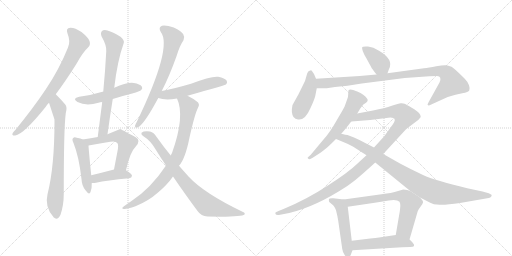
t = 0.00 s
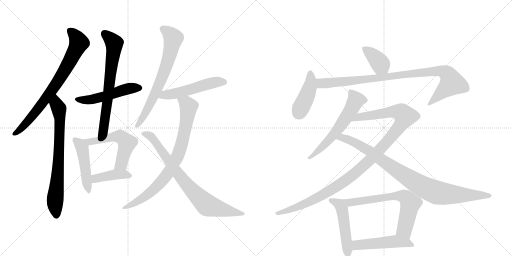
t = 3.12 s
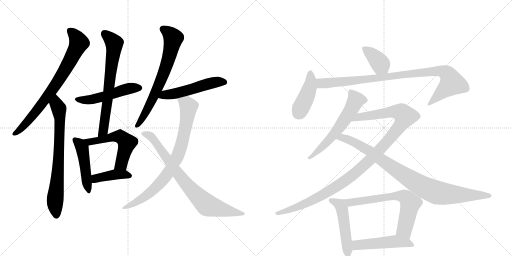
t = 6.24 s
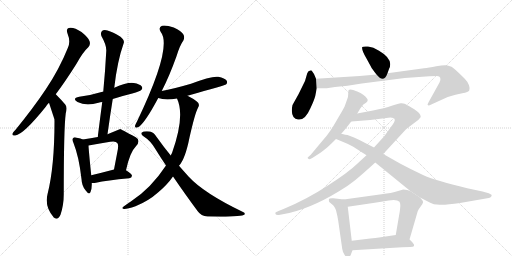
t = 9.36 s
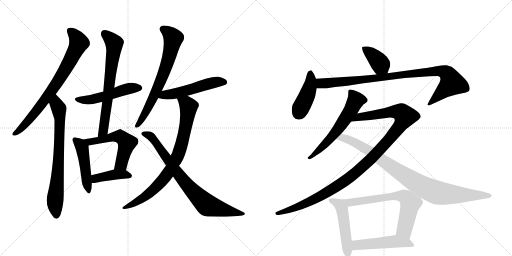
t = 12.48 s
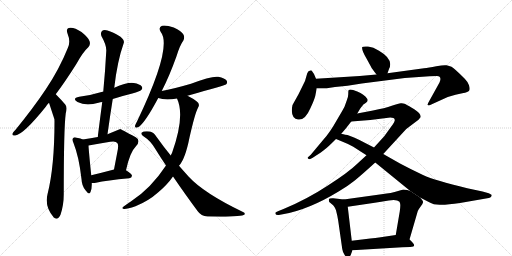
t = 15.60 s

The animated SVG that drew these frames (rendered in a browser with its animation timeline set to each time). Animation: 20 CSS @keyframes rules; one cycle of 15.60 s.

<svg version="1.1" viewBox="0 0 2048 1024" xmlns="http://www.w3.org/2000/svg">
  <g stroke="lightgray" stroke-dasharray="1,1" stroke-width="1" transform="scale(4, 4)">
    <line x1="0" y1="0" x2="256" y2="256"></line>
    <line x1="256" y1="0" x2="0" y2="256"></line>
    <line x1="128" y1="0" x2="128" y2="256"></line>
    <line x1="0" y1="128" x2="256" y2="128"></line>
    <line x1="256" y1="0" x2="512" y2="256"></line>
    <line x1="512" y1="0" x2="256" y2="256"></line>
    <line x1="384" y1="0" x2="384" y2="256"></line>
    <line x1="256" y1="128" x2="512" y2="128"></line>
  </g>
<g transform="scale(1, -1) translate(0, -850)">
   <style type="text/css">
    @keyframes keyframes0 {
      from {
       stroke: black;
       stroke-dashoffset: 764;
       stroke-width: 128;
       }
       71% {
       animation-timing-function: step-end;
       stroke: black;
       stroke-dashoffset: 0;
       stroke-width: 128;
       }
       to {
       stroke: black;
       stroke-width: 1024;
       }
       }
       #make-me-a-hanzi-animation-0 {
         animation: keyframes0 0.871745s both;
         animation-delay: 0.000000s;
         animation-timing-function: linear;
       }
    @keyframes keyframes1 {
      from {
       stroke: black;
       stroke-dashoffset: 735;
       stroke-width: 128;
       }
       71% {
       animation-timing-function: step-end;
       stroke: black;
       stroke-dashoffset: 0;
       stroke-width: 128;
       }
       to {
       stroke: black;
       stroke-width: 1024;
       }
       }
       #make-me-a-hanzi-animation-1 {
         animation: keyframes1 0.848145s both;
         animation-delay: 0.871745s;
         animation-timing-function: linear;
       }
    @keyframes keyframes2 {
      from {
       stroke: black;
       stroke-dashoffset: 507;
       stroke-width: 128;
       }
       62% {
       animation-timing-function: step-end;
       stroke: black;
       stroke-dashoffset: 0;
       stroke-width: 128;
       }
       to {
       stroke: black;
       stroke-width: 1024;
       }
       }
       #make-me-a-hanzi-animation-2 {
         animation: keyframes2 0.662598s both;
         animation-delay: 1.719889s;
         animation-timing-function: linear;
       }
    @keyframes keyframes3 {
      from {
       stroke: black;
       stroke-dashoffset: 689;
       stroke-width: 128;
       }
       69% {
       animation-timing-function: step-end;
       stroke: black;
       stroke-dashoffset: 0;
       stroke-width: 128;
       }
       to {
       stroke: black;
       stroke-width: 1024;
       }
       }
       #make-me-a-hanzi-animation-3 {
         animation: keyframes3 0.810710s both;
         animation-delay: 2.382487s;
         animation-timing-function: linear;
       }
    @keyframes keyframes4 {
      from {
       stroke: black;
       stroke-dashoffset: 471;
       stroke-width: 128;
       }
       61% {
       animation-timing-function: step-end;
       stroke: black;
       stroke-dashoffset: 0;
       stroke-width: 128;
       }
       to {
       stroke: black;
       stroke-width: 1024;
       }
       }
       #make-me-a-hanzi-animation-4 {
         animation: keyframes4 0.633301s both;
         animation-delay: 3.193197s;
         animation-timing-function: linear;
       }
    @keyframes keyframes5 {
      from {
       stroke: black;
       stroke-dashoffset: 554;
       stroke-width: 128;
       }
       64% {
       animation-timing-function: step-end;
       stroke: black;
       stroke-dashoffset: 0;
       stroke-width: 128;
       }
       to {
       stroke: black;
       stroke-width: 1024;
       }
       }
       #make-me-a-hanzi-animation-5 {
         animation: keyframes5 0.700846s both;
         animation-delay: 3.826497s;
         animation-timing-function: linear;
       }
    @keyframes keyframes6 {
      from {
       stroke: black;
       stroke-dashoffset: 410;
       stroke-width: 128;
       }
       57% {
       animation-timing-function: step-end;
       stroke: black;
       stroke-dashoffset: 0;
       stroke-width: 128;
       }
       to {
       stroke: black;
       stroke-width: 1024;
       }
       }
       #make-me-a-hanzi-animation-6 {
         animation: keyframes6 0.583659s both;
         animation-delay: 4.527344s;
         animation-timing-function: linear;
       }
    @keyframes keyframes7 {
      from {
       stroke: black;
       stroke-dashoffset: 691;
       stroke-width: 128;
       }
       69% {
       animation-timing-function: step-end;
       stroke: black;
       stroke-dashoffset: 0;
       stroke-width: 128;
       }
       to {
       stroke: black;
       stroke-width: 1024;
       }
       }
       #make-me-a-hanzi-animation-7 {
         animation: keyframes7 0.812337s both;
         animation-delay: 5.111003s;
         animation-timing-function: linear;
       }
    @keyframes keyframes8 {
      from {
       stroke: black;
       stroke-dashoffset: 523;
       stroke-width: 128;
       }
       63% {
       animation-timing-function: step-end;
       stroke: black;
       stroke-dashoffset: 0;
       stroke-width: 128;
       }
       to {
       stroke: black;
       stroke-width: 1024;
       }
       }
       #make-me-a-hanzi-animation-8 {
         animation: keyframes8 0.675618s both;
         animation-delay: 5.923340s;
         animation-timing-function: linear;
       }
    @keyframes keyframes9 {
      from {
       stroke: black;
       stroke-dashoffset: 810;
       stroke-width: 128;
       }
       73% {
       animation-timing-function: step-end;
       stroke: black;
       stroke-dashoffset: 0;
       stroke-width: 128;
       }
       to {
       stroke: black;
       stroke-width: 1024;
       }
       }
       #make-me-a-hanzi-animation-9 {
         animation: keyframes9 0.909180s both;
         animation-delay: 6.598958s;
         animation-timing-function: linear;
       }
    @keyframes keyframes10 {
      from {
       stroke: black;
       stroke-dashoffset: 793;
       stroke-width: 128;
       }
       72% {
       animation-timing-function: step-end;
       stroke: black;
       stroke-dashoffset: 0;
       stroke-width: 128;
       }
       to {
       stroke: black;
       stroke-width: 1024;
       }
       }
       #make-me-a-hanzi-animation-10 {
         animation: keyframes10 0.895345s both;
         animation-delay: 7.508138s;
         animation-timing-function: linear;
       }
    @keyframes keyframes11 {
      from {
       stroke: black;
       stroke-dashoffset: 385;
       stroke-width: 128;
       }
       56% {
       animation-timing-function: step-end;
       stroke: black;
       stroke-dashoffset: 0;
       stroke-width: 128;
       }
       to {
       stroke: black;
       stroke-width: 1024;
       }
       }
       #make-me-a-hanzi-animation-11 {
         animation: keyframes11 0.563314s both;
         animation-delay: 8.403483s;
         animation-timing-function: linear;
       }
    @keyframes keyframes12 {
      from {
       stroke: black;
       stroke-dashoffset: 423;
       stroke-width: 128;
       }
       58% {
       animation-timing-function: step-end;
       stroke: black;
       stroke-dashoffset: 0;
       stroke-width: 128;
       }
       to {
       stroke: black;
       stroke-width: 1024;
       }
       }
       #make-me-a-hanzi-animation-12 {
         animation: keyframes12 0.594238s both;
         animation-delay: 8.966797s;
         animation-timing-function: linear;
       }
    @keyframes keyframes13 {
      from {
       stroke: black;
       stroke-dashoffset: 949;
       stroke-width: 128;
       }
       76% {
       animation-timing-function: step-end;
       stroke: black;
       stroke-dashoffset: 0;
       stroke-width: 128;
       }
       to {
       stroke: black;
       stroke-width: 1024;
       }
       }
       #make-me-a-hanzi-animation-13 {
         animation: keyframes13 1.022298s both;
         animation-delay: 9.561035s;
         animation-timing-function: linear;
       }
    @keyframes keyframes14 {
      from {
       stroke: black;
       stroke-dashoffset: 596;
       stroke-width: 128;
       }
       66% {
       animation-timing-function: step-end;
       stroke: black;
       stroke-dashoffset: 0;
       stroke-width: 128;
       }
       to {
       stroke: black;
       stroke-width: 1024;
       }
       }
       #make-me-a-hanzi-animation-14 {
         animation: keyframes14 0.735026s both;
         animation-delay: 10.583333s;
         animation-timing-function: linear;
       }
    @keyframes keyframes15 {
      from {
       stroke: black;
       stroke-dashoffset: 1132;
       stroke-width: 128;
       }
       79% {
       animation-timing-function: step-end;
       stroke: black;
       stroke-dashoffset: 0;
       stroke-width: 128;
       }
       to {
       stroke: black;
       stroke-width: 1024;
       }
       }
       #make-me-a-hanzi-animation-15 {
         animation: keyframes15 1.171224s both;
         animation-delay: 11.318359s;
         animation-timing-function: linear;
       }
    @keyframes keyframes16 {
      from {
       stroke: black;
       stroke-dashoffset: 922;
       stroke-width: 128;
       }
       75% {
       animation-timing-function: step-end;
       stroke: black;
       stroke-dashoffset: 0;
       stroke-width: 128;
       }
       to {
       stroke: black;
       stroke-width: 1024;
       }
       }
       #make-me-a-hanzi-animation-16 {
         animation: keyframes16 1.000326s both;
         animation-delay: 12.489583s;
         animation-timing-function: linear;
       }
    @keyframes keyframes17 {
      from {
       stroke: black;
       stroke-dashoffset: 498;
       stroke-width: 128;
       }
       62% {
       animation-timing-function: step-end;
       stroke: black;
       stroke-dashoffset: 0;
       stroke-width: 128;
       }
       to {
       stroke: black;
       stroke-width: 1024;
       }
       }
       #make-me-a-hanzi-animation-17 {
         animation: keyframes17 0.655273s both;
         animation-delay: 13.489909s;
         animation-timing-function: linear;
       }
    @keyframes keyframes18 {
      from {
       stroke: black;
       stroke-dashoffset: 674;
       stroke-width: 128;
       }
       69% {
       animation-timing-function: step-end;
       stroke: black;
       stroke-dashoffset: 0;
       stroke-width: 128;
       }
       to {
       stroke: black;
       stroke-width: 1024;
       }
       }
       #make-me-a-hanzi-animation-18 {
         animation: keyframes18 0.798503s both;
         animation-delay: 14.145182s;
         animation-timing-function: linear;
       }
    @keyframes keyframes19 {
      from {
       stroke: black;
       stroke-dashoffset: 495;
       stroke-width: 128;
       }
       62% {
       animation-timing-function: step-end;
       stroke: black;
       stroke-dashoffset: 0;
       stroke-width: 128;
       }
       to {
       stroke: black;
       stroke-width: 1024;
       }
       }
       #make-me-a-hanzi-animation-19 {
         animation: keyframes19 0.652832s both;
         animation-delay: 14.943685s;
         animation-timing-function: linear;
       }
</style>
<path d="M 223 473 Q 262 525 306 595 Q 331 641 354 662 Q 363 672 358 686 Q 354 699 326 722 Q 299 740 281 739 Q 262 738 270 716 Q 283 685 272 660 Q 238 575 184 494 Q 133 418 63 332 Q 53 322 50 316 Q 47 306 61 308 Q 94 312 184 424 Q 187 430 196 439 L 223 473 Z" fill="lightgray"></path> 
<path d="M 196 439 Q 217 375 218 372 Q 217 371 218 368 Q 218 182 190 73 Q 178 24 213 -17 L 214 -19 Q 230 -34 242 -9 Q 255 30 255 73 Q 255 337 263 397 Q 270 422 261 432 Q 245 451 223 473 C 202 494 187 468 196 439 Z" fill="lightgray"></path> 
<path d="M 451 454 Q 488 466 529 476 Q 560 485 565 490 Q 572 497 567 504 Q 560 514 535 518 Q 510 522 457 499 C 429 487 424 485 413 483 Q 412 484 410 483 Q 368 470 317 463 Q 286 456 310 442 Q 344 424 394 439 Q 401 442 409 442 L 451 454 Z" fill="lightgray"></path> 
<path d="M 430 313 Q 440 386 451 454 L 457 499 Q 469 605 495 678 Q 499 688 482 703 Q 451 722 430 728 Q 415 732 408 726 Q 401 719 406 705 Q 427 668 425 645 Q 421 567 413 483 L 409 442 Q 400 375 391 302 C 387 272 426 283 430 313 Z" fill="lightgray"></path> 
<path d="M 331 292 Q 324 296 307 299 Q 297 303 293 298 Q 286 294 294 278 Q 316 223 326 134 Q 327 107 342 89 Q 357 68 362 82 Q 368 95 367 118 L 365 149 Q 355 246 354 268 C 353 283 353 283 331 292 Z" fill="lightgray"></path> 
<path d="M 504 169 Q 520 242 543 264 Q 565 288 543 301 Q 482 334 481 334 L 430 313 L 391 302 Q 364 298 331 292 C 301 287 325 263 354 268 Q 402 277 441 283 Q 463 287 469 278 Q 476 272 469 240 Q 463 209 456 172 C 450 143 497 140 504 169 Z" fill="lightgray"></path> 
<path d="M 367 118 Q 374 117 384 119 Q 426 129 517 137 Q 527 138 528 147 Q 528 154 504 169 C 487 180 485 180 456 172 Q 407 159 365 149 C 336 142 337 120 367 118 Z" fill="lightgray"></path> 
<path d="M 647 486 Q 677 544 706 625 Q 719 668 734 689 Q 740 702 733 713 Q 726 725 695 740 Q 665 750 648 747 Q 632 741 643 722 Q 691 662 548 364 Q 541 352 540 346 Q 539 336 552 341 Q 577 353 633 458 L 647 486 Z" fill="lightgray"></path> 
<path d="M 750 467 Q 900 509 904 512 Q 911 519 907 527 Q 900 537 873 543 Q 846 547 764 515 Q 692 494 647 486 C 618 481 604 467 633 458 Q 660 448 708 456 L 750 467 Z" fill="lightgray"></path> 
<path d="M 716 187 Q 741 214 758 300 Q 780 397 792 419 Q 802 435 786 445 Q 774 455 750 467 C 724 481 697 484 708 456 Q 741 386 688 238 Q 685 234 683 228 L 664 188 Q 604 97 526 46 Q 511 36 496 25 Q 483 16 495 14 Q 508 13 542 25 Q 594 46 632 80 Q 669 111 692 144 L 716 187 Z" fill="lightgray"></path> 
<path d="M 692 144 Q 744 68 791 5 Q 804 -14 830 -16 Q 966 -19 978 -8 Q 982 -2 972 2 Q 816 77 755 143 Q 736 164 716 187 L 683 228 Q 655 262 625 304 Q 616 320 600 324 Q 575 327 566 319 Q 563 313 571 307 Q 604 286 622 253 Q 643 219 664 188 L 692 144 Z" fill="lightgray"></path> 
<path d="M 1550 557 L 1556 574 Q 1576 612 1516 647 Q 1493 662 1472 664 Q 1451 665 1449 662 Q 1445 651 1466 616 L 1484 583 Q 1487 576 1506 552 C 1525 528 1540 529 1550 557 Z" fill="lightgray"></path> 
<path d="M 1264 535 L 1256 554 L 1247 567 Q 1246 570 1241 568 Q 1233 568 1229 557 L 1220 526 L 1194 473 L 1170 430 Q 1163 399 1174 382 Q 1181 373 1192 372 Q 1220 367 1242 418 Q 1257 450 1261 466 L 1267 497 L 1264 535 Z" fill="lightgray"></path> 
<path d="M 1506 552 L 1439 546 L 1264 535 C 1234 533 1237 497 1267 497 L 1307 497 L 1340 502 L 1390 507 L 1447 516 L 1619 538 L 1718 545 Q 1727 546 1748 546 Q 1769 545 1758 520 L 1717 446 Q 1708 431 1711 430 Q 1713 426 1725 432 L 1791 462 Q 1824 473 1849 477 Q 1874 481 1877 488 Q 1881 494 1876 509 Q 1871 523 1859 535 Q 1816 578 1806 583 Q 1797 587 1786 589 Q 1776 591 1745 585 Q 1714 579 1696 577 L 1550 557 L 1506 552 Z" fill="lightgray"></path> 
<path d="M 1429 396 L 1441 416 Q 1453 432 1455 433 L 1464 439 Q 1475 447 1468 456 Q 1457 473 1429 484 Q 1402 495 1395 490 Q 1393 488 1393 477 Q 1394 465 1387 448 L 1378 423 Q 1376 418 1347 369 Q 1319 319 1294 292 L 1243 231 L 1233 222 Q 1228 219 1232 216 Q 1236 212 1241 214 L 1251 219 Q 1291 245 1300 253 Q 1310 260 1344 294 L 1365 315 L 1384 337 L 1405 364 L 1429 396 Z" fill="lightgray"></path> 
<path d="M 1466 229 L 1429 195 Q 1393 160 1310 107 Q 1228 53 1134 14 L 1114 6 Q 1103 1 1102 0 Q 1101 -2 1102 -6 Q 1104 -11 1115 -10 L 1131 -7 Q 1233 10 1356 85 Q 1393 107 1419 128 Q 1445 149 1501 200 L 1533 234 L 1625 334 L 1674 371 L 1683 382 Q 1683 390 1676 398 Q 1669 406 1647 419 Q 1626 432 1618 435 Q 1611 438 1603 437 Q 1595 436 1567 427 Q 1540 417 1492 408 L 1429 396 C 1400 390 1375 362 1405 364 L 1481 370 L 1561 380 Q 1568 380 1574 378 Q 1577 377 1579 371 Q 1581 365 1563 341 L 1537 305 L 1496 260 L 1466 229 Z" fill="lightgray"></path> 
<path d="M 1413 263 L 1466 229 L 1501 200 L 1641 86 L 1680 60 L 1717 41 Q 1733 31 1759 31 Q 1786 30 1840 38 L 1955 58 Q 1962 59 1965 64 Q 1968 68 1966 71 Q 1964 73 1955 77 L 1930 84 L 1869 97 Q 1740 128 1692 150 Q 1645 172 1600 196 L 1533 234 L 1496 260 L 1459 279 Q 1437 291 1416 300 L 1390 310 Q 1370 313 1365 315 C 1336 321 1316 305 1344 294 L 1373 282 Q 1394 274 1413 263 Z" fill="lightgray"></path> 
<path d="M 1375 52 L 1333 57 Q 1328 58 1319 56 Q 1313 54 1317 42 L 1329 32 Q 1336 28 1344 9 Q 1350 -14 1353 -34 L 1369 -146 Q 1371 -159 1378 -169 Q 1385 -180 1393 -180 Q 1401 -178 1405 -164 L 1410 -151 L 1407 -113 L 1391 23 C 1388 50 1388 50 1375 52 Z" fill="lightgray"></path> 
<path d="M 1641 86 L 1629 90 L 1613 92 L 1582 83 Q 1571 79 1526 73 L 1375 52 C 1345 48 1361 19 1391 23 L 1499 39 Q 1522 42 1555 48 Q 1588 53 1598 43 Q 1601 37 1601 32 Q 1602 26 1599 4 L 1583 -90 C 1578 -120 1630 -137 1638 -108 L 1670 2 Q 1670 5 1675 13 L 1684 26 Q 1690 34 1692 40 Q 1694 46 1680 60 L 1641 86 Z" fill="lightgray"></path> 
<path d="M 1410 -151 L 1609 -139 Q 1619 -138 1641 -138 Q 1667 -138 1650 -120 Q 1643 -112 1638 -108 C 1616 -88 1613 -86 1583 -90 L 1516 -100 Q 1504 -102 1481 -104 L 1407 -113 C 1377 -117 1380 -153 1410 -151 Z" fill="lightgray"></path> 
      <clipPath id="make-me-a-hanzi-clip-0">
      <path d="M 223 473 Q 262 525 306 595 Q 331 641 354 662 Q 363 672 358 686 Q 354 699 326 722 Q 299 740 281 739 Q 262 738 270 716 Q 283 685 272 660 Q 238 575 184 494 Q 133 418 63 332 Q 53 322 50 316 Q 47 306 61 308 Q 94 312 184 424 Q 187 430 196 439 L 223 473 Z" fill="lightgray"></path>
      </clipPath>
      <path clip-path="url(#make-me-a-hanzi-clip-0)" d="M 280 725 L 297 711 L 316 679 L 271 589 L 162 426 L 109 361 L 58 316 " fill="none" id="make-me-a-hanzi-animation-0" stroke-dasharray="636 1272" stroke-linecap="round"></path>

      <clipPath id="make-me-a-hanzi-clip-1">
      <path d="M 196 439 Q 217 375 218 372 Q 217 371 218 368 Q 218 182 190 73 Q 178 24 213 -17 L 214 -19 Q 230 -34 242 -9 Q 255 30 255 73 Q 255 337 263 397 Q 270 422 261 432 Q 245 451 223 473 C 202 494 187 468 196 439 Z" fill="lightgray"></path>
      </clipPath>
      <path clip-path="url(#make-me-a-hanzi-clip-1)" d="M 224 463 L 225 432 L 235 415 L 239 381 L 233 177 L 220 49 L 225 -12 " fill="none" id="make-me-a-hanzi-animation-1" stroke-dasharray="607 1214" stroke-linecap="round"></path>

      <clipPath id="make-me-a-hanzi-clip-2">
      <path d="M 451 454 Q 488 466 529 476 Q 560 485 565 490 Q 572 497 567 504 Q 560 514 535 518 Q 510 522 457 499 C 429 487 424 485 413 483 Q 412 484 410 483 Q 368 470 317 463 Q 286 456 310 442 Q 344 424 394 439 Q 401 442 409 442 L 451 454 Z" fill="lightgray"></path>
      </clipPath>
      <path clip-path="url(#make-me-a-hanzi-clip-2)" d="M 311 453 L 367 452 L 513 495 L 556 498 " fill="none" id="make-me-a-hanzi-animation-2" stroke-dasharray="379 758" stroke-linecap="round"></path>

      <clipPath id="make-me-a-hanzi-clip-3">
      <path d="M 430 313 Q 440 386 451 454 L 457 499 Q 469 605 495 678 Q 499 688 482 703 Q 451 722 430 728 Q 415 732 408 726 Q 401 719 406 705 Q 427 668 425 645 Q 421 567 413 483 L 409 442 Q 400 375 391 302 C 387 272 426 283 430 313 Z" fill="lightgray"></path>
      </clipPath>
      <path clip-path="url(#make-me-a-hanzi-clip-3)" d="M 417 717 L 457 677 L 457 669 L 413 328 L 396 310 " fill="none" id="make-me-a-hanzi-animation-3" stroke-dasharray="561 1122" stroke-linecap="round"></path>

      <clipPath id="make-me-a-hanzi-clip-4">
      <path d="M 331 292 Q 324 296 307 299 Q 297 303 293 298 Q 286 294 294 278 Q 316 223 326 134 Q 327 107 342 89 Q 357 68 362 82 Q 368 95 367 118 L 365 149 Q 355 246 354 268 C 353 283 353 283 331 292 Z" fill="lightgray"></path>
      </clipPath>
      <path clip-path="url(#make-me-a-hanzi-clip-4)" d="M 301 290 L 329 255 L 353 87 " fill="none" id="make-me-a-hanzi-animation-4" stroke-dasharray="343 686" stroke-linecap="round"></path>

      <clipPath id="make-me-a-hanzi-clip-5">
      <path d="M 504 169 Q 520 242 543 264 Q 565 288 543 301 Q 482 334 481 334 L 430 313 L 391 302 Q 364 298 331 292 C 301 287 325 263 354 268 Q 402 277 441 283 Q 463 287 469 278 Q 476 272 469 240 Q 463 209 456 172 C 450 143 497 140 504 169 Z" fill="lightgray"></path>
      </clipPath>
      <path clip-path="url(#make-me-a-hanzi-clip-5)" d="M 339 292 L 360 283 L 471 305 L 500 288 L 508 279 L 485 194 L 462 178 " fill="none" id="make-me-a-hanzi-animation-5" stroke-dasharray="426 852" stroke-linecap="round"></path>

      <clipPath id="make-me-a-hanzi-clip-6">
      <path d="M 367 118 Q 374 117 384 119 Q 426 129 517 137 Q 527 138 528 147 Q 528 154 504 169 C 487 180 485 180 456 172 Q 407 159 365 149 C 336 142 337 120 367 118 Z" fill="lightgray"></path>
      </clipPath>
      <path clip-path="url(#make-me-a-hanzi-clip-6)" d="M 371 126 L 390 139 L 461 152 L 497 153 L 519 146 " fill="none" id="make-me-a-hanzi-animation-6" stroke-dasharray="282 564" stroke-linecap="round"></path>

      <clipPath id="make-me-a-hanzi-clip-7">
      <path d="M 647 486 Q 677 544 706 625 Q 719 668 734 689 Q 740 702 733 713 Q 726 725 695 740 Q 665 750 648 747 Q 632 741 643 722 Q 691 662 548 364 Q 541 352 540 346 Q 539 336 552 341 Q 577 353 633 458 L 647 486 Z" fill="lightgray"></path>
      </clipPath>
      <path clip-path="url(#make-me-a-hanzi-clip-7)" d="M 653 733 L 678 716 L 693 695 L 678 626 L 612 455 L 548 348 " fill="none" id="make-me-a-hanzi-animation-7" stroke-dasharray="563 1126" stroke-linecap="round"></path>

      <clipPath id="make-me-a-hanzi-clip-8">
      <path d="M 750 467 Q 900 509 904 512 Q 911 519 907 527 Q 900 537 873 543 Q 846 547 764 515 Q 692 494 647 486 C 618 481 604 467 633 458 Q 660 448 708 456 L 750 467 Z" fill="lightgray"></path>
      </clipPath>
      <path clip-path="url(#make-me-a-hanzi-clip-8)" d="M 641 463 L 658 471 L 758 489 L 862 522 L 899 521 " fill="none" id="make-me-a-hanzi-animation-8" stroke-dasharray="395 790" stroke-linecap="round"></path>

      <clipPath id="make-me-a-hanzi-clip-9">
      <path d="M 716 187 Q 741 214 758 300 Q 780 397 792 419 Q 802 435 786 445 Q 774 455 750 467 C 724 481 697 484 708 456 Q 741 386 688 238 Q 685 234 683 228 L 664 188 Q 604 97 526 46 Q 511 36 496 25 Q 483 16 495 14 Q 508 13 542 25 Q 594 46 632 80 Q 669 111 692 144 L 716 187 Z" fill="lightgray"></path>
      </clipPath>
      <path clip-path="url(#make-me-a-hanzi-clip-9)" d="M 716 453 L 746 434 L 754 421 L 733 295 L 708 221 L 675 161 L 635 111 L 570 56 L 499 19 " fill="none" id="make-me-a-hanzi-animation-9" stroke-dasharray="682 1364" stroke-linecap="round"></path>

      <clipPath id="make-me-a-hanzi-clip-10">
      <path d="M 692 144 Q 744 68 791 5 Q 804 -14 830 -16 Q 966 -19 978 -8 Q 982 -2 972 2 Q 816 77 755 143 Q 736 164 716 187 L 683 228 Q 655 262 625 304 Q 616 320 600 324 Q 575 327 566 319 Q 563 313 571 307 Q 604 286 622 253 Q 643 219 664 188 L 692 144 Z" fill="lightgray"></path>
      </clipPath>
      <path clip-path="url(#make-me-a-hanzi-clip-10)" d="M 573 315 L 592 311 L 618 289 L 726 137 L 831 28 L 926 2 L 973 -4 " fill="none" id="make-me-a-hanzi-animation-10" stroke-dasharray="665 1330" stroke-linecap="round"></path>

      <clipPath id="make-me-a-hanzi-clip-11">
      <path d="M 1550 557 L 1556 574 Q 1576 612 1516 647 Q 1493 662 1472 664 Q 1451 665 1449 662 Q 1445 651 1466 616 L 1484 583 Q 1487 576 1506 552 C 1525 528 1540 529 1550 557 Z" fill="lightgray"></path>
      </clipPath>
      <path clip-path="url(#make-me-a-hanzi-clip-11)" d="M 1454 658 L 1507 614 L 1542 565 " fill="none" id="make-me-a-hanzi-animation-11" stroke-dasharray="257 514" stroke-linecap="round"></path>

      <clipPath id="make-me-a-hanzi-clip-12">
      <path d="M 1264 535 L 1256 554 L 1247 567 Q 1246 570 1241 568 Q 1233 568 1229 557 L 1220 526 L 1194 473 L 1170 430 Q 1163 399 1174 382 Q 1181 373 1192 372 Q 1220 367 1242 418 Q 1257 450 1261 466 L 1267 497 L 1264 535 Z" fill="lightgray"></path>
      </clipPath>
      <path clip-path="url(#make-me-a-hanzi-clip-12)" d="M 1242 555 L 1239 501 L 1194 397 " fill="none" id="make-me-a-hanzi-animation-12" stroke-dasharray="295 590" stroke-linecap="round"></path>

      <clipPath id="make-me-a-hanzi-clip-13">
      <path d="M 1506 552 L 1439 546 L 1264 535 C 1234 533 1237 497 1267 497 L 1307 497 L 1340 502 L 1390 507 L 1447 516 L 1619 538 L 1718 545 Q 1727 546 1748 546 Q 1769 545 1758 520 L 1717 446 Q 1708 431 1711 430 Q 1713 426 1725 432 L 1791 462 Q 1824 473 1849 477 Q 1874 481 1877 488 Q 1881 494 1876 509 Q 1871 523 1859 535 Q 1816 578 1806 583 Q 1797 587 1786 589 Q 1776 591 1745 585 Q 1714 579 1696 577 L 1550 557 L 1506 552 Z" fill="lightgray"></path>
      </clipPath>
      <path clip-path="url(#make-me-a-hanzi-clip-13)" d="M 1272 529 L 1283 517 L 1310 517 L 1727 564 L 1758 566 L 1784 559 L 1794 550 L 1807 518 L 1718 432 " fill="none" id="make-me-a-hanzi-animation-13" stroke-dasharray="821 1642" stroke-linecap="round"></path>

      <clipPath id="make-me-a-hanzi-clip-14">
      <path d="M 1429 396 L 1441 416 Q 1453 432 1455 433 L 1464 439 Q 1475 447 1468 456 Q 1457 473 1429 484 Q 1402 495 1395 490 Q 1393 488 1393 477 Q 1394 465 1387 448 L 1378 423 Q 1376 418 1347 369 Q 1319 319 1294 292 L 1243 231 L 1233 222 Q 1228 219 1232 216 Q 1236 212 1241 214 L 1251 219 Q 1291 245 1300 253 Q 1310 260 1344 294 L 1365 315 L 1384 337 L 1405 364 L 1429 396 Z" fill="lightgray"></path>
      </clipPath>
      <path clip-path="url(#make-me-a-hanzi-clip-14)" d="M 1400 483 L 1422 452 L 1402 407 L 1325 298 L 1237 218 " fill="none" id="make-me-a-hanzi-animation-14" stroke-dasharray="468 936" stroke-linecap="round"></path>

      <clipPath id="make-me-a-hanzi-clip-15">
      <path d="M 1466 229 L 1429 195 Q 1393 160 1310 107 Q 1228 53 1134 14 L 1114 6 Q 1103 1 1102 0 Q 1101 -2 1102 -6 Q 1104 -11 1115 -10 L 1131 -7 Q 1233 10 1356 85 Q 1393 107 1419 128 Q 1445 149 1501 200 L 1533 234 L 1625 334 L 1674 371 L 1683 382 Q 1683 390 1676 398 Q 1669 406 1647 419 Q 1626 432 1618 435 Q 1611 438 1603 437 Q 1595 436 1567 427 Q 1540 417 1492 408 L 1429 396 C 1400 390 1375 362 1405 364 L 1481 370 L 1561 380 Q 1568 380 1574 378 Q 1577 377 1579 371 Q 1581 365 1563 341 L 1537 305 L 1496 260 L 1466 229 Z" fill="lightgray"></path>
      </clipPath>
      <path clip-path="url(#make-me-a-hanzi-clip-15)" d="M 1412 367 L 1436 382 L 1571 403 L 1598 402 L 1620 385 L 1600 347 L 1553 288 L 1477 208 L 1400 141 L 1309 80 L 1239 43 L 1110 -3 " fill="none" id="make-me-a-hanzi-animation-15" stroke-dasharray="1004 2008" stroke-linecap="round"></path>

      <clipPath id="make-me-a-hanzi-clip-16">
      <path d="M 1413 263 L 1466 229 L 1501 200 L 1641 86 L 1680 60 L 1717 41 Q 1733 31 1759 31 Q 1786 30 1840 38 L 1955 58 Q 1962 59 1965 64 Q 1968 68 1966 71 Q 1964 73 1955 77 L 1930 84 L 1869 97 Q 1740 128 1692 150 Q 1645 172 1600 196 L 1533 234 L 1496 260 L 1459 279 Q 1437 291 1416 300 L 1390 310 Q 1370 313 1365 315 C 1336 321 1316 305 1344 294 L 1373 282 Q 1394 274 1413 263 Z" fill="lightgray"></path>
      </clipPath>
      <path clip-path="url(#make-me-a-hanzi-clip-16)" d="M 1353 295 L 1379 297 L 1429 274 L 1480 245 L 1634 137 L 1732 85 L 1796 73 L 1958 69 " fill="none" id="make-me-a-hanzi-animation-16" stroke-dasharray="794 1588" stroke-linecap="round"></path>

      <clipPath id="make-me-a-hanzi-clip-17">
      <path d="M 1375 52 L 1333 57 Q 1328 58 1319 56 Q 1313 54 1317 42 L 1329 32 Q 1336 28 1344 9 Q 1350 -14 1353 -34 L 1369 -146 Q 1371 -159 1378 -169 Q 1385 -180 1393 -180 Q 1401 -178 1405 -164 L 1410 -151 L 1407 -113 L 1391 23 C 1388 50 1388 50 1375 52 Z" fill="lightgray"></path>
      </clipPath>
      <path clip-path="url(#make-me-a-hanzi-clip-17)" d="M 1327 48 L 1360 30 L 1368 13 L 1392 -171 " fill="none" id="make-me-a-hanzi-animation-17" stroke-dasharray="370 740" stroke-linecap="round"></path>

      <clipPath id="make-me-a-hanzi-clip-18">
      <path d="M 1641 86 L 1629 90 L 1613 92 L 1582 83 Q 1571 79 1526 73 L 1375 52 C 1345 48 1361 19 1391 23 L 1499 39 Q 1522 42 1555 48 Q 1588 53 1598 43 Q 1601 37 1601 32 Q 1602 26 1599 4 L 1583 -90 C 1578 -120 1630 -137 1638 -108 L 1670 2 Q 1670 5 1675 13 L 1684 26 Q 1690 34 1692 40 Q 1694 46 1680 60 L 1641 86 Z" fill="lightgray"></path>
      </clipPath>
      <path clip-path="url(#make-me-a-hanzi-clip-18)" d="M 1383 50 L 1400 41 L 1538 62 L 1615 65 L 1642 37 L 1617 -69 L 1633 -99 " fill="none" id="make-me-a-hanzi-animation-18" stroke-dasharray="546 1092" stroke-linecap="round"></path>

      <clipPath id="make-me-a-hanzi-clip-19">
      <path d="M 1410 -151 L 1609 -139 Q 1619 -138 1641 -138 Q 1667 -138 1650 -120 Q 1643 -112 1638 -108 C 1616 -88 1613 -86 1583 -90 L 1516 -100 Q 1504 -102 1481 -104 L 1407 -113 C 1377 -117 1380 -153 1410 -151 Z" fill="lightgray"></path>
      </clipPath>
      <path clip-path="url(#make-me-a-hanzi-clip-19)" d="M 1417 -144 L 1432 -130 L 1580 -115 L 1630 -122 L 1647 -130 " fill="none" id="make-me-a-hanzi-animation-19" stroke-dasharray="367 734" stroke-linecap="round"></path>

</g>
</svg>
